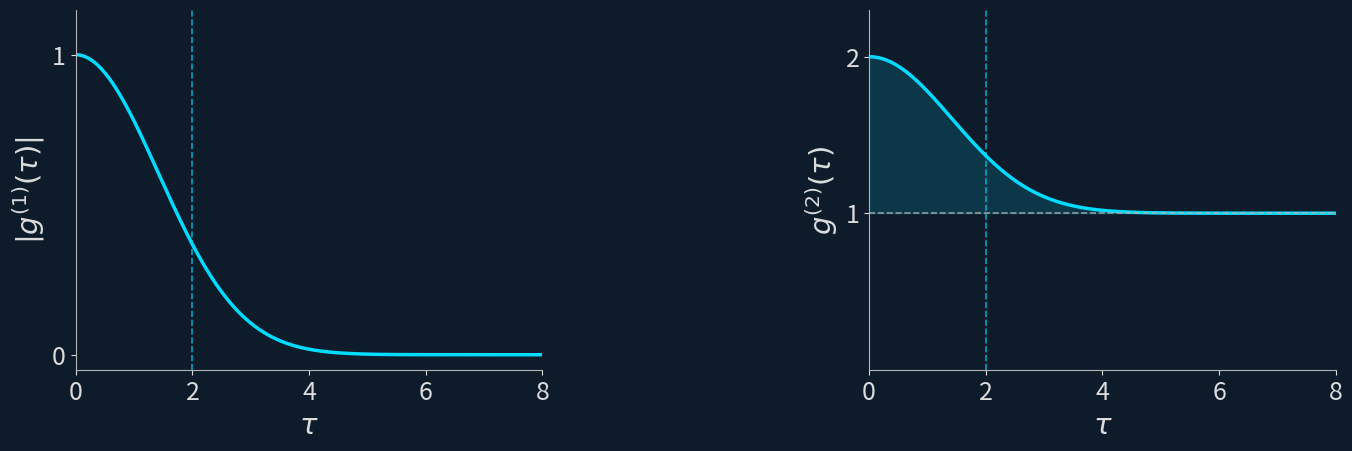

Source code (Python): (Note: this script raises an exception after producing the figure.)
#!/usr/bin/env python3
"""Generate left (|g^(1)|) and right (g^(2)) panels for sg_2.tex."""

import numpy as np
import matplotlib.pyplot as plt

navybg   = '#0d1b2a'
cyancol  = '#00dcff'
labelcol = '#dcdcdc'
axiscol  = '#b4b4b4'

tau_c = 2.0
tau   = np.linspace(0, 8, 1000)

g1    = np.exp(-(tau / tau_c) ** 2)          # |g^(1)(τ)|  Gaussian
g2    = 1 + np.exp(-(tau / tau_c) ** 2)      # g^(2)(τ) = 1 + |g^(1)|²


def style_ax(ax):
    ax.set_facecolor(navybg)
    ax.spines['bottom'].set_color(axiscol)
    ax.spines['left'].set_color(axiscol)
    ax.spines['top'].set_visible(False)
    ax.spines['right'].set_visible(False)
    ax.tick_params(colors=labelcol, labelsize=18)


fig, (ax_left, ax_right) = plt.subplots(1, 2, figsize=(14, 4.5))
fig.subplots_adjust(left=0.07, right=0.97, bottom=0.15, top=0.95, wspace=0.7)
fig.patch.set_facecolor(navybg)

# ── Left panel: |g^(1)(τ)| ──────────────────────────────
ax_left.plot(tau, g1, color=cyancol, lw=2.5)
ax_left.axvline(tau_c, color=cyancol, lw=1.2, linestyle='--', alpha=0.7)
ax_left.set_xlabel(r'$\tau$', color=labelcol, fontsize=21)
ax_left.set_ylabel(r'$|g^{(1)}(\tau)|$', color=labelcol, fontsize=21)
ax_left.set_xlim(0, 8)
ax_left.set_ylim(-0.05, 1.15)
ax_left.set_yticks([0, 1])
ax_left.set_yticklabels(['0', '1'])
style_ax(ax_left)

# ── Right panel: g^(2)(τ) ───────────────────────────────
ax_right.fill_between(tau, 1, g2, color=cyancol, alpha=0.15)
ax_right.plot(tau, g2, color=cyancol, lw=2.5)
ax_right.axhline(1, color=axiscol, lw=1.2, linestyle='--', alpha=0.8)
ax_right.axvline(tau_c, color=cyancol, lw=1.2, linestyle='--', alpha=0.7)
ax_right.set_xlabel(r'$\tau$', color=labelcol, fontsize=21)
ax_right.set_ylabel(r'$g^{(2)}(\tau)$', color=labelcol, fontsize=21)
ax_right.set_xlim(0, 8)
ax_right.set_ylim(0, 2.3)
ax_right.set_yticks([1, 2])
ax_right.set_yticklabels(['1', '2'])
style_ax(ax_right)

plt.savefig('figs/sg2_panels.pdf', facecolor=navybg, edgecolor='none', dpi=300, bbox_inches='tight')
print("Saved figs/sg2_panels.pdf")
plt.close()
